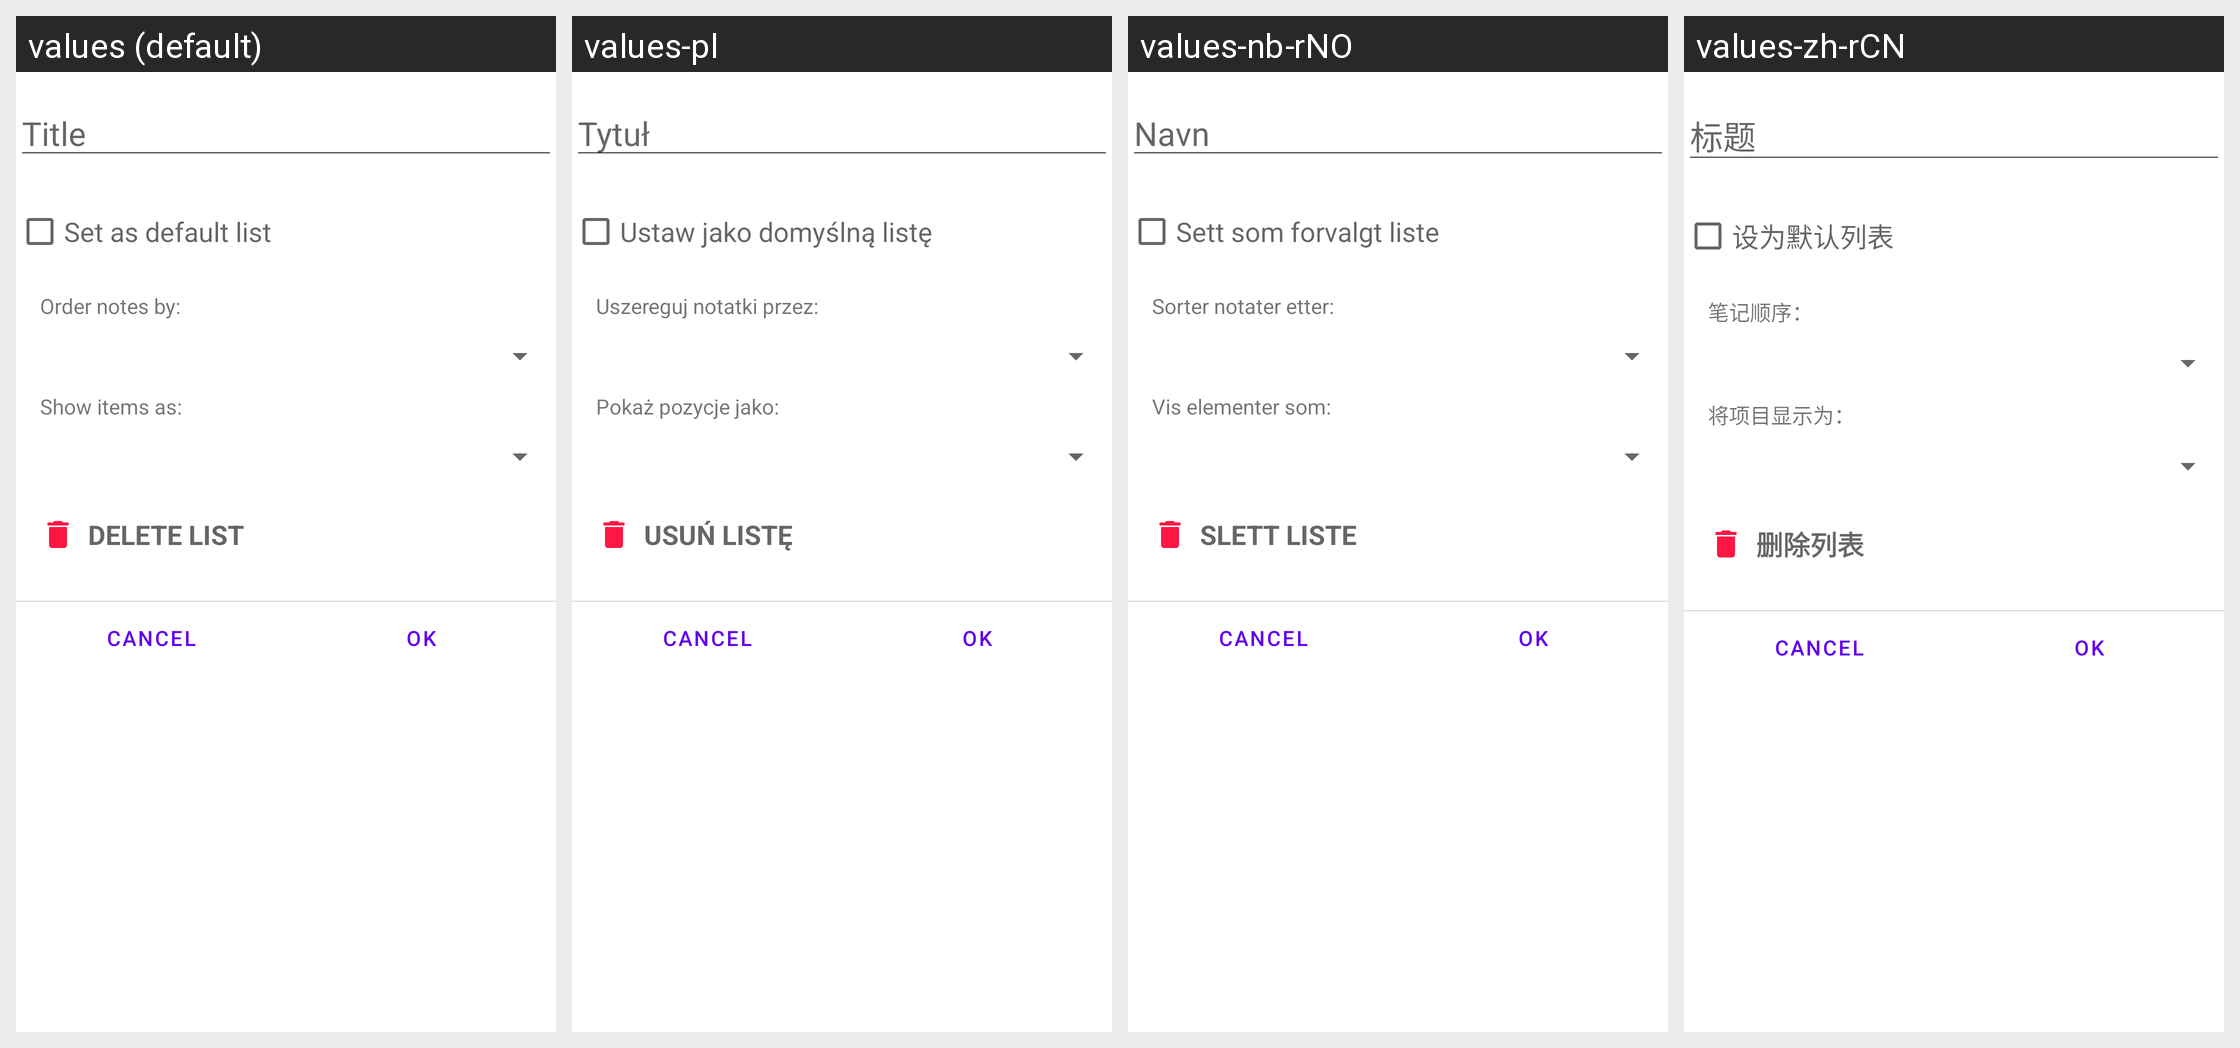

For this localized Android screen grid, give each drawn string resource with its value in every locale shown.
Android screen res/layout/fragment_dialog_editlist.xml rendered under 4 locales, left to right: values (default), values-pl, values-nb-rNO, values-zh-rCN. Device: Nexus 5 (rendered at 1080×1920; each locale shown at half size, 540×960, under a caption strip naming it); theme Theme.MaterialComponents.DayNight.NoActionBar.
Other locales in the repository, not shown: values-af, values-ar, values-bg, values-ca-rES, values-co, values-cs, values-da, values-de, values-el, values-es, values-et, values-fa, values-fi-rFI, values-fr, values-gl, values-hu, values-in-rID, values-it, values-iw-rIL, values-ja, values-ko, values-nl, values-nn, values-no-rNO, values-pt, values-pt-rBR, values-pt-rPT, values-ro, values-ru, values-sk, values-sl, values-sv, values-ta, values-tr, values-uk, values-vec, values-vi, values-zh-rTW.
Strings drawn on this screen, with the default value and each locale's value (text and hints the layout hard-codes, and strings that could not be matched under every locale, appear in the picture but are not listed):

editor_title_hint
  values: Title
  values-pl: Tytuł
  values-nb-rNO: Navn
  values-zh-rCN: 标题

menu_setdefaultlist
  values: Set as default list
  values-pl: Ustaw jako domyślną listę
  values-nb-rNO: Sett som forvalgt liste
  values-zh-rCN: 设为默认列表

order_notes_by
  values: Order notes by:
  values-pl: Uszereguj notatki przez:
  values-nb-rNO: Sorter notater etter:
  values-zh-rCN: 笔记顺序：

show_elements_as
  values: Show items as:
  values-pl: Pokaż pozycje jako:
  values-nb-rNO: Vis elementer som:
  values-zh-rCN: 将项目显示为：

menu_deletelist
  values: Delete list
  values-pl: Usuń listę
  values-nb-rNO: Slett liste
  values-zh-rCN: 删除列表
